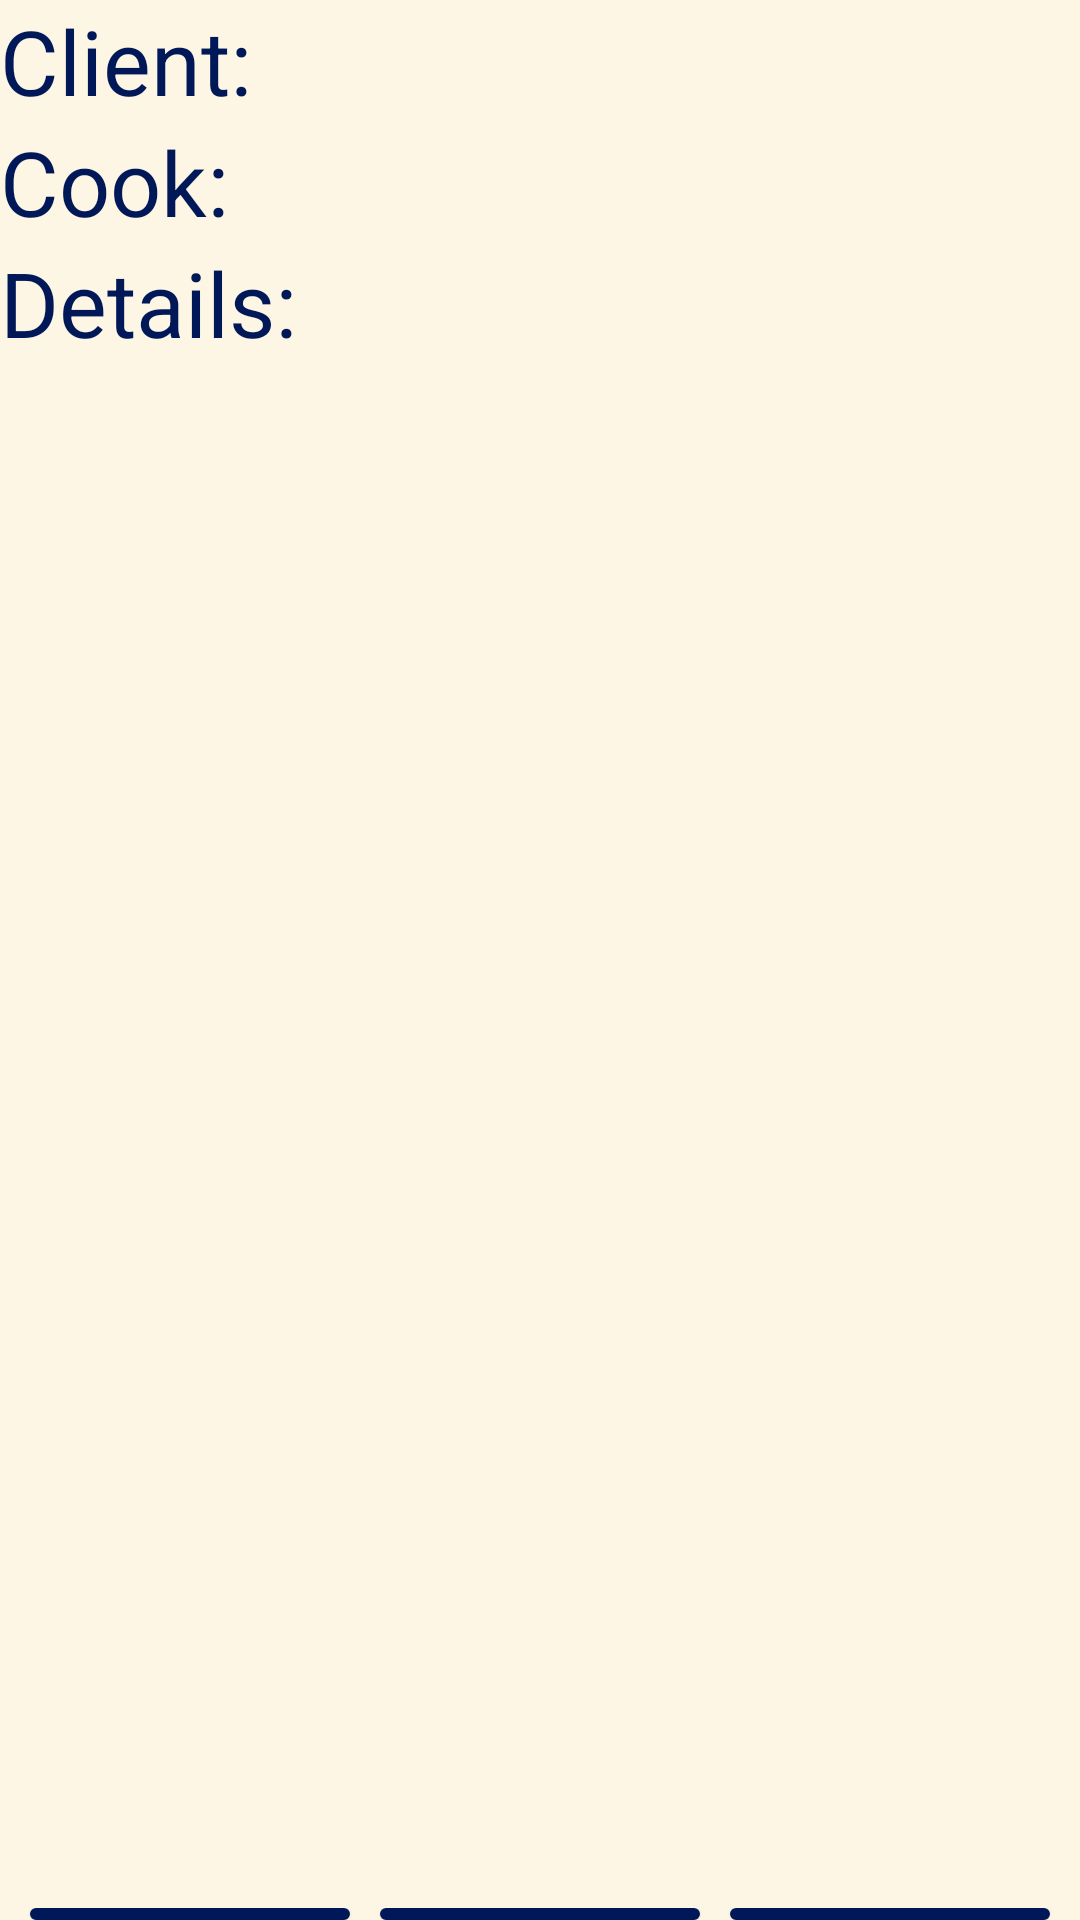

The Android layout XML behind this screen, and the referenced resources:
<!-- AndroidManifest.xml: application theme Theme.2105Project -->
<!-- res/layout/activity_complaint_detail.xml -->
<?xml version="1.0" encoding="utf-8"?>
<androidx.constraintlayout.widget.ConstraintLayout xmlns:android="http://schemas.android.com/apk/res/android"
    xmlns:app="http://schemas.android.com/apk/res-auto"
    xmlns:tools="http://schemas.android.com/tools"
    android:id="@+id/temp"
    android:layout_width="match_parent"
    android:layout_height="match_parent"
    android:background="#fef6e4"
    tools:context=".AdminPage.reviewsActivity">

    <LinearLayout
        android:layout_width="match_parent"
        android:layout_height="match_parent"
        android:orientation="vertical">

        <LinearLayout
            android:layout_width="match_parent"
            android:layout_height="wrap_content"
            android:orientation="horizontal">

            <TextView
                android:id="@+id/textView2"
                android:layout_width="match_parent"
                android:layout_height="wrap_content"
                android:layout_weight="1"
                android:text="Client:"
                android:textSize="30dp"
                android:background="@android:color/transparent"
                android:textColor="#001858"/>

            <TextView
                android:id="@+id/ClientDetail"
                android:layout_width="match_parent"
                android:layout_height="wrap_content"
                android:layout_weight="1"
                android:textSize="30dp"
                android:background="@android:color/transparent"
                android:textColor="#001858"/>
        </LinearLayout>

        <LinearLayout
            android:layout_width="match_parent"
            android:layout_height="wrap_content"
            android:orientation="horizontal">

            <TextView
                android:id="@+id/textView3"
                android:layout_width="match_parent"
                android:layout_height="wrap_content"
                android:layout_weight="1"
                android:text="Cook:"
                android:textSize="30dp"
                android:background="@android:color/transparent"
                android:textColor="#001858"/>

            <TextView
                android:id="@+id/CookDetail"
                android:layout_width="match_parent"
                android:layout_height="wrap_content"
                android:layout_weight="1"
                android:textSize="30dp"
                android:background="@android:color/transparent"
                android:textColor="#001858"/>
        </LinearLayout>

        <LinearLayout
            android:layout_width="match_parent"
            android:layout_height="match_parent"
            android:orientation="vertical">

            <TextView
                android:id="@+id/textView6"
                android:layout_width="match_parent"
                android:layout_height="wrap_content"
                android:text="Details:"
                android:textSize="30dp"
                android:background="@android:color/transparent"
                android:textColor="#001858"/>

            <TextView
                android:id="@+id/ComText"
                android:layout_width="match_parent"
                android:layout_height="515dp"
                android:textSize="30dp"
                android:background="@android:color/transparent"
                android:textColor="#001858"/>

            <LinearLayout
                android:layout_width="match_parent"
                android:layout_height="match_parent"
                android:orientation="horizontal">

                <android.widget.Button
                    android:layout_marginStart="10dp"
                    android:layout_marginEnd="10dp"
                    android:id="@+id/button3"
                    android:layout_width="wrap_content"
                    android:layout_height="wrap_content"
                    android:layout_weight="1"
                    android:onClick="suspend"
                    android:text="Suspend"
                    android:background="@drawable/bt_bg_03"
                    android:textColor="#001858" />

                <android.widget.Button
                    android:layout_marginEnd="10dp"
                    android:id="@+id/button2"
                    android:layout_width="wrap_content"
                    android:layout_height="wrap_content"
                    android:layout_weight="1"
                    android:onClick="dismiss"
                    android:text="Dismiss"
                    android:background="@drawable/bt_bg_03"
                    android:textColor="#001858" />

                <android.widget.Button
                    android:layout_marginEnd="10dp"
                    android:id="@+id/button4"
                    android:layout_width="wrap_content"
                    android:layout_height="wrap_content"
                    android:layout_weight="1"
                    android:onClick="tempsuspend"
                    android:text="tempSUS"
                    android:background="@drawable/bt_bg_03"
                    android:textColor="#001858" />
            </LinearLayout>

        </LinearLayout>

    </LinearLayout>
</androidx.constraintlayout.widget.ConstraintLayout>
<!-- resources referenced by this layout -->
<resources>
  <!-- drawable bt_bg_03 (drawable) -->
  <?xml version="1.0" encoding="utf-8"?>
  <shape xmlns:android="http://schemas.android.com/apk/res/android"
      android:shape="rectangle">
      <solid android:color="#f3d2c1" />
      <corners android:radius="30dip" />
      <stroke android:width="10px" android:color="#001858" />
  </shape>
  <style name="Theme.2105Project" parent="Theme.MaterialComponents.DayNight.DarkActionBar">
          
          <item name="colorPrimary">@color/purple_500</item>
          <item name="colorPrimaryVariant">@color/purple_700</item>
          <item name="colorOnPrimary">@color/white</item>
          
          <item name="colorSecondary">@color/teal_200</item>
          <item name="colorSecondaryVariant">@color/teal_700</item>
          <item name="colorOnSecondary">@color/black</item>
          
          <item name="android:statusBarColor">?attr/colorPrimaryVariant</item>
          
      </style>
  <!-- not gathered from this repository: default colours our renderer supplied (Android Studio template values) -->
  <color name="purple_500">#FF6200EE</color>
  <color name="purple_700">#FF3700B3</color>
  <color name="teal_200">#FF03DAC5</color>
  <color name="teal_700">#FF018786</color>
  <color name="black">#FF000000</color>
  <color name="white">#FFFFFFFF</color>
</resources>
